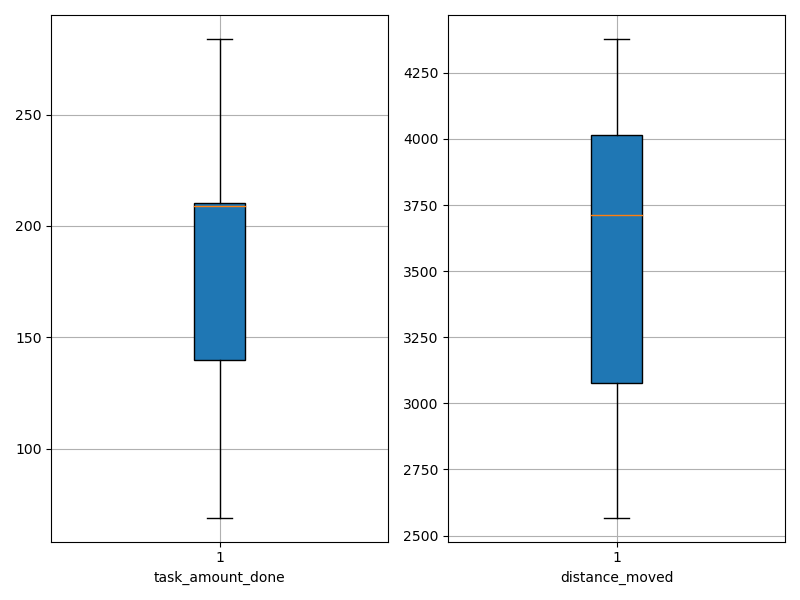

Source data for this figure (header and first rows):
agent_id, task_amount_done, distance_moved
0, 209.0, 2989
1, 140.0, 2782
2, 140.0, 3225
3, 284.0, 4200
4, 69.0, 2849
5, 281.0, 4136
6, 209.0, 3536
7, 70.0, 2568
8, 208.0, 3066
9, 281.0, 4378
10, 209.0, 4011
11, 210.0, 3752
12, 141.0, 3493
13, 210.0, 3795
14, 140.0, 4306
15, 209.0, 3935
16, 139.0, 3081
17, 279.0, 4020
18, 212.0, 3676
19, 210.0, 3906
